Run: headless pygame with SDL's dummy video driver; simulated clock (each Clock.tick advances the game by its frame time, no real sleeping); random seed 0; keys injected as events and as key.get_pressed() state; no mouse input.
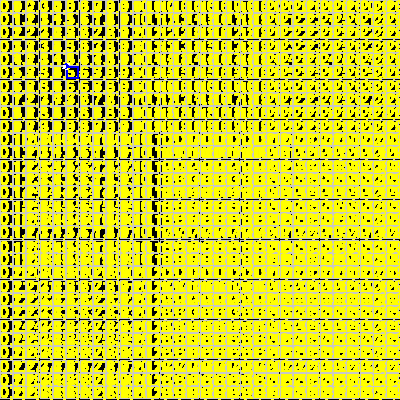
Frame 1 of 4 · flips 1–60 · no input
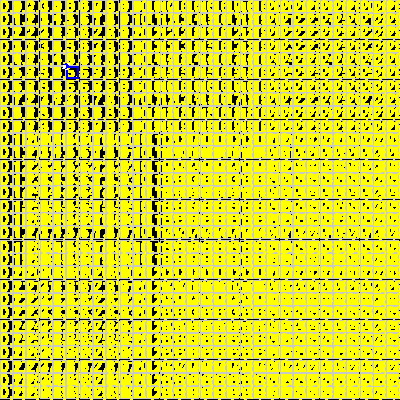
Frame 2 of 4 · flips 61–180 · tapped SPACE, RETURN · held RIGHT (→), D
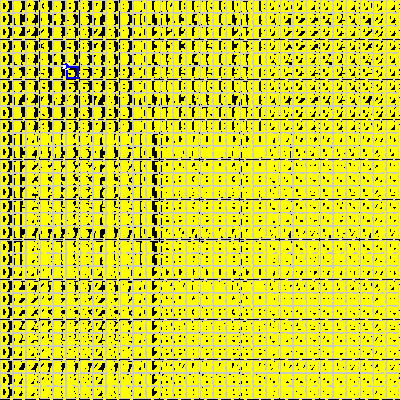
Frame 3 of 4 · flips 181–300 · held DOWN (↓), S
Frame 4 of 4 · flips 301–420 · held LEFT (←), A, UP (↑), W · screen unchanged from frame 3, image omitted

The pygame program that drew these frames:

# Example file showing a circle moving on screen
import pygame
import pygame.freetype
import sys
from dataclasses import dataclass
import random
from math import pi, cos, sin

BLACK = (0, 0, 0)
WHITE = (200, 200, 200)

color_map:list = [WHITE, (0, 200, 0), (100,0,0)]

WINDOW_HEIGHT = 400
WINDOW_WIDTH = 400

WORLD_LOGICAL_WIDTH = 30
WORLD_LOGICAL_HEIGHT = 30

CELL_LOGICAL_SIZE = 4

config = {
    "max_number_of_ants_in_coloney": 100
}

@dataclass
class WorldCell:
    color: int

class Ant:
    def __init__(self, id: int, x: float, y: float, angle: float):
        self._id = id
        self._x = x
        self._y = y
        self._angle = angle

    @property
    def x(self) -> float:
        return self._x

    @property
    def y(self) -> float:
        return self._y

    @property
    def angle(self) -> int:
        return self._angle

class Coloney:
    _id: int
    _x: float
    _y: float
    _color: pygame.Color
    _max_ants: int
    _next_ant_id: int = 0
    _ants: list[Ant] = []

    def __init__(self, id: int, x: float, y: float, max_ants: int, color: pygame.Color):
        self._id = id
        self._x = x
        self._y = y
        self._max_ants = max_ants
        self._color = color

        for index in range(5):
            self.create_ant()

    @property
    def x(self) -> float:
        return self._x

    @property
    def y(self) -> float:
        return self._y

    @property
    def color(self) -> pygame.Color:
        return self._color

    @property
    def ants(self) -> list[Ant]:
        return self._ants

    def create_ant(self) -> None:
        self._next_ant_id += 1
        ant = Ant(self._next_ant_id, self._x, self._y, random.uniform(0, 2.0 * pi))
        self._ants.append(ant)


world: list[WorldCell] = [WorldCell(0) for index in range(WORLD_LOGICAL_WIDTH * WORLD_LOGICAL_HEIGHT)]
colonies: list[Coloney] = []

def main():
    global WINDOW_HEIGHT, WINDOW_WIDTH

    pygame.init()
    screen = pygame.display.set_mode((WINDOW_WIDTH, WINDOW_HEIGHT), pygame.RESIZABLE)
    clock = pygame.time.Clock()
    screen.fill(BLACK)

    my_font = pygame.freetype.SysFont("Arial", 16)

    # create first coloney
    colonies.append(Coloney(1, 5 * CELL_LOGICAL_SIZE, 5 * CELL_LOGICAL_SIZE, config["max_number_of_ants_in_coloney"], (0,0, 255)))

    while True:
        drawGrid(screen, my_font)
        for event in pygame.event.get():
            print(event)
            if event.type == pygame.QUIT:
                pygame.quit()
                sys.exit()

            elif event.type == pygame.VIDEORESIZE:
                WINDOW_HEIGHT = event.h
                WINDOW_WIDTH = event.w

        pygame.display.update()
        clock.tick(60)


def drawGrid(screen, my_font):
    block_width = WINDOW_WIDTH / WORLD_LOGICAL_WIDTH
    block_height = WINDOW_HEIGHT / WORLD_LOGICAL_HEIGHT

    for x in range(0, WORLD_LOGICAL_WIDTH):
        for y in range(0, WORLD_LOGICAL_HEIGHT):
            cell = world[x + y * WORLD_LOGICAL_WIDTH]
            rect = pygame.Rect(x * block_width, y * block_height, block_width, block_height)
            pygame.draw.rect(screen, color_map[cell.color], rect, 1)

            text_surface, rect = my_font.render(f"{x},{y}", (255, 255, 0))
            screen.blit(text_surface, (x * block_width, y * block_height))

    # draw ants
    for coloney in colonies:
        rect = pygame.Rect(coloney.x / CELL_LOGICAL_SIZE * block_width, coloney.y / CELL_LOGICAL_SIZE * block_height, block_width, block_height)
        pygame.draw.rect(screen, coloney.color, rect, 2)

        for ant in coloney.ants:
            ant_size = block_width / CELL_LOGICAL_SIZE
            ant_center_x = ant.x / CELL_LOGICAL_SIZE * block_width
            ant_center_y = ant.y / CELL_LOGICAL_SIZE * block_height
            pygame.draw.circle(screen, coloney.color, (ant_center_x, ant_center_y), ant_size)

            dir = pygame.Vector2(cos(ant.angle), sin(ant.angle))
            pygame.draw.line(screen, (255,255,255),
                             (ant_center_x + dir.x, ant_center_y),
                             (ant_center_x + dir.x * ant_size, ant_center_y + dir.y * ant_size),
                             3)

if __name__ == "__main__":
    main()
